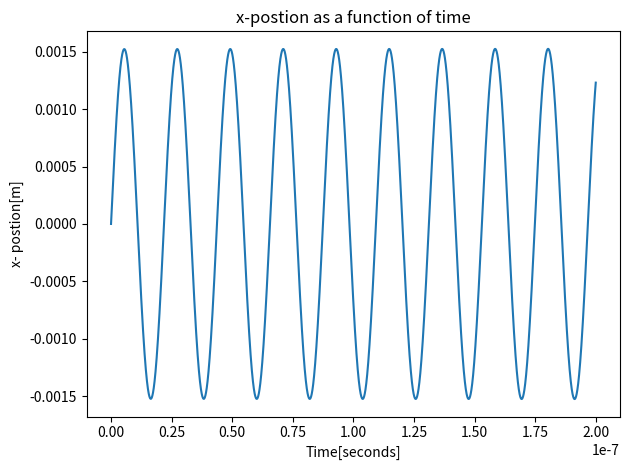
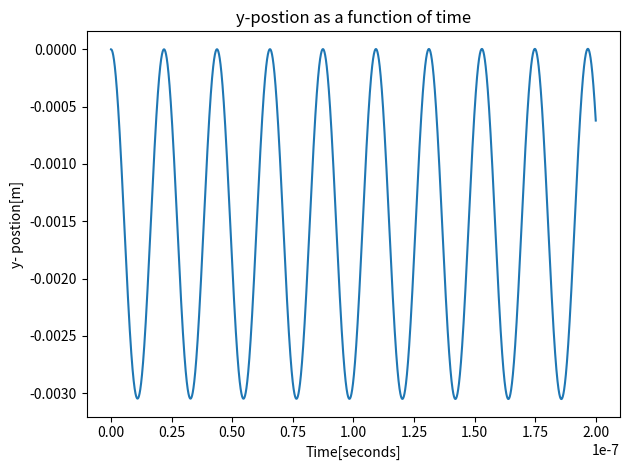
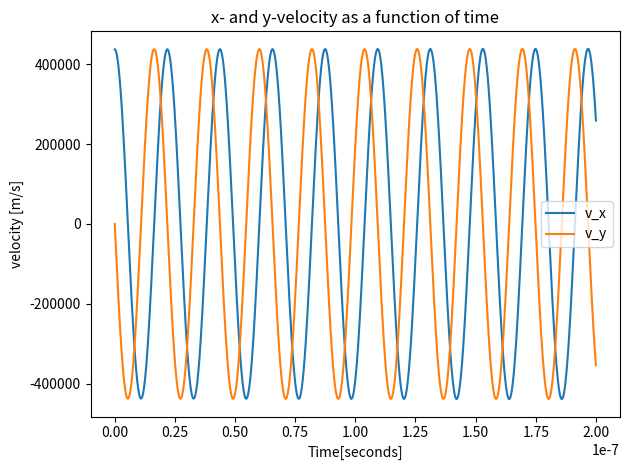
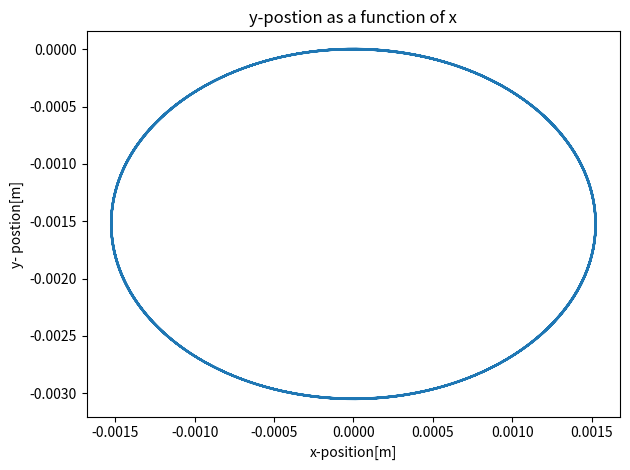
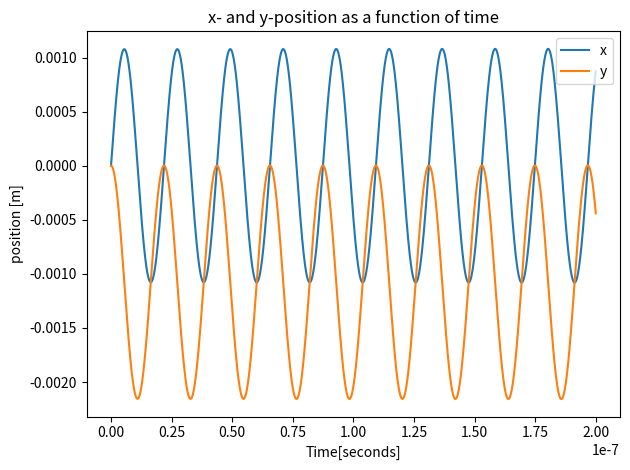
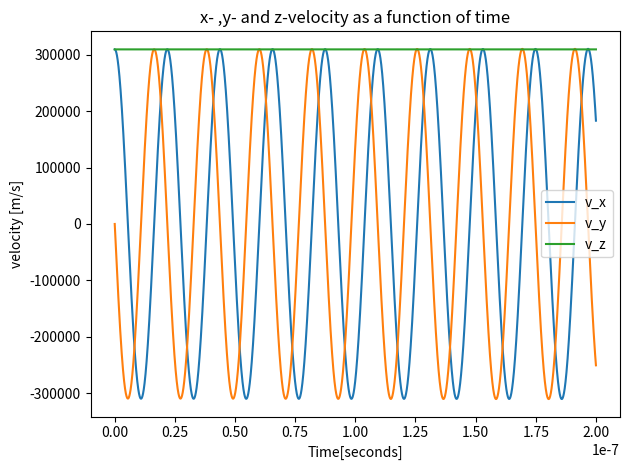
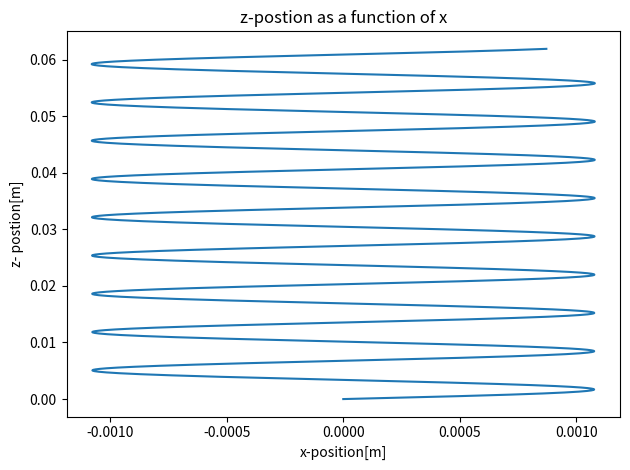
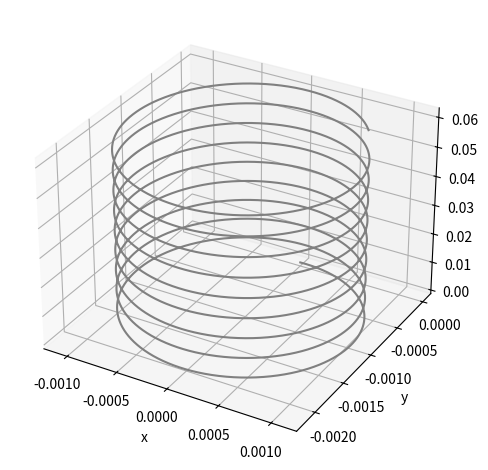
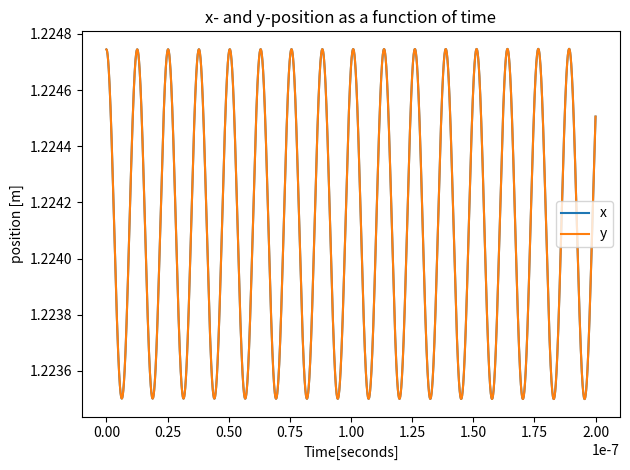
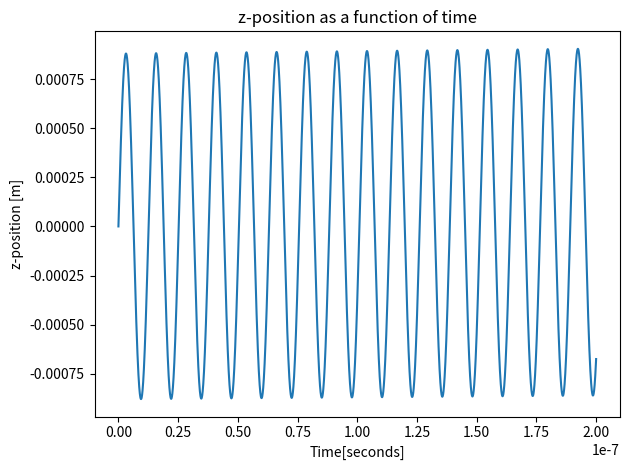
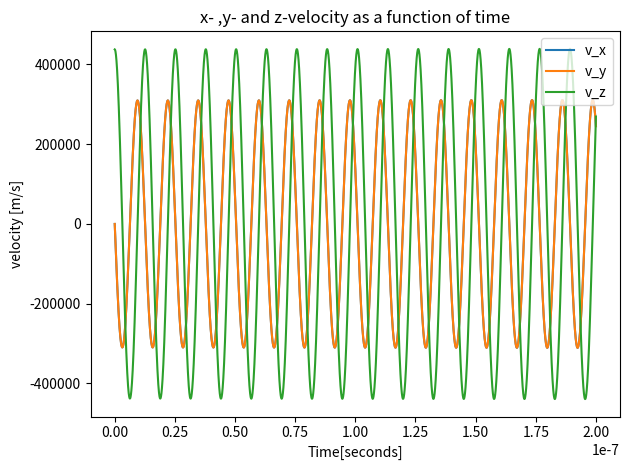
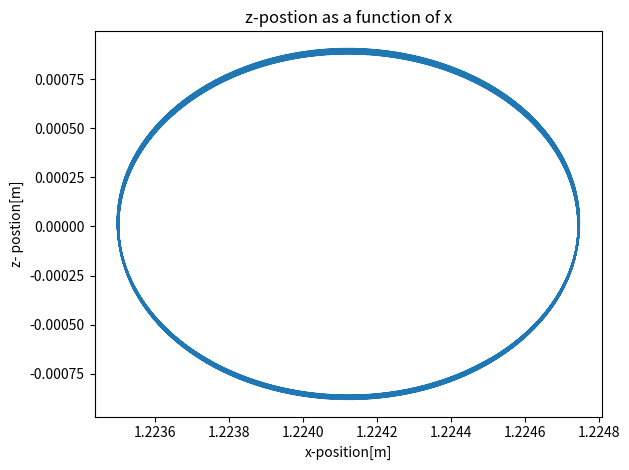
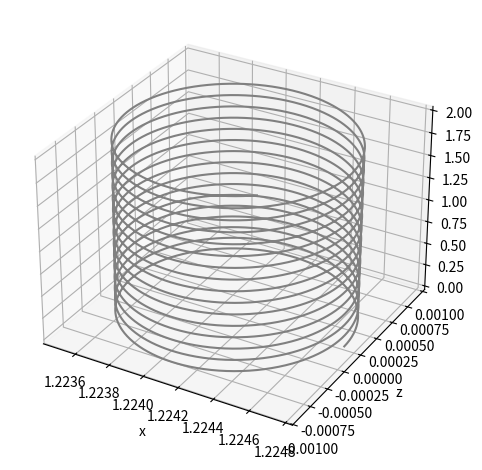

Reproduce these figures in Python, in order.
import numpy as np 
from scipy.integrate import solve_ivp
import matplotlib.pyplot as plt
import scipy.constants as const
from matplotlib import rcParams
rcParams.update({'figure.autolayout': True})

#Q1
times = (0, 2e-7)# Time range
ttt = np.linspace(0, 2e-7, 10000) 
E= 1.6022e-16 #energy of 1 MeV expressedin joules
m =1.673e-27 #mass of proton in kg
y= [0,0,0, np.sqrt(2*E/m),0,0] #initial position and velocity. Velocity obtained through formula for kinetic energy.
B= [0,0,3]#Magnetic field in T

def func_q1(t,y): 
    """ 
    Function to be used in ODE-solver 
    Input: t -  time[seconds]
           y - Initial position and velocity
    Output: z - vector containing velocity [:3] and accelerataion [3:]
    """
    y=np.array(y)
    z= np.zeros(6)
    z[:3] = y[3:]
    E= (y[3:]**2)*m*0.5
    z[3:] = (const.e *(E + np.cross(y[3:],B) ))/m
    return z

motion = solve_ivp(func_q1, times, y, t_eval=ttt)#evaluated the motion of the particl using solve_ivp and func_q1

#plot the results
plt.figure()
plt.plot(motion.t, motion.y[0])
plt.xlabel('Time[seconds]')
plt.ylabel('x- postion[m]')
plt.title('x-postion as a function of time')
plt.savefig('Q1_x(t)')#save the plot

plt.figure()
plt.plot(motion.t, motion.y[1])
plt.xlabel('Time[seconds]')
plt.ylabel('y- postion[m]')
plt.title('y-postion as a function of time')
plt.savefig('Q1_y(t)')#save the plot



plt.figure()
plt.plot(motion.t, motion.y[3])
plt.plot(motion.t, motion.y[4])
plt.xlabel('Time[seconds]')
plt.ylabel('velocity [m/s]')
plt.legend(['v_x', 'v_y'])
plt.title('x- and y-velocity as a function of time')
plt.savefig('Q1_v(t)')#save the plot


figure = plt.figure()
plt.plot(motion.y[0], motion.y[1])
plt.xlabel('x-position[m]')
plt.ylabel('y- postion[m]')
plt.title('y-postion as a function of x')
figure.savefig('Q1_y(x)')#save the plot
plt.show()


#Q2
#same input param except energy
times = (0, 2e-7)# Time range
ttt = np.linspace(0, 2e-7, 10000) 
E= 1.6022e-16
m =1.673e-27
y= [0,0,0, np.sqrt(E/m),0,np.sqrt(E/m)]#add veloity in z-direction
B= [0,0,3] 


motion = solve_ivp(func_q1, times, y, t_eval=ttt) #evaluate motion of particle


#plot results
plt.figure()
plt.plot(motion.t, motion.y[0])
plt.plot(motion.t, motion.y[1])
plt.xlabel('Time[seconds]')
plt.ylabel('position [m]')
plt.legend(['x', 'y'])
plt.title('x- and y-position as a function of time')
plt.savefig('Q2_x,y(t)')#save the plot


plt.figure()
plt.plot(motion.t, motion.y[3])
plt.plot(motion.t, motion.y[4])
plt.plot(motion.t, motion.y[5])
plt.xlabel('Time[seconds]')
plt.ylabel('velocity [m/s]')
plt.legend(['v_x', 'v_y','v_z'])
plt.title('x- ,y- and z-velocity as a function of time')
plt.savefig('Q2_v(t)')#save the plot

plt.figure()
plt.plot(motion.y[0], motion.y[2])
plt.xlabel('x-position[m]')
plt.ylabel('z- postion[m]')
plt.title('z-postion as a function of x')
plt.savefig('Q2_y(x)')#save the plot
plt.show()

#Q4
from mpl_toolkits.mplot3d import Axes3D 
fig = plt.figure()
ax = plt.axes(projection='3d') #enable 3D-axis

ax.plot3D(motion.y[0], motion.y[1], motion.y[2], 'gray') #plot the results
ax.set_xlabel('x')
ax.set_ylabel('y')
ax.set_zlabel('z')

plt.savefig('Q4')



#Q3
#define function to calculate magnetic field as function of x and y coordinates (i.e distance R from z-axis)
def magnetic_field(x,y):
    """
    Function to calculate magnetic field strength at given x- and y-coordinates.
    
    Input: x and y coordinates
           x-float,int
           y-float,int
    Output: 3D np.array with the magnetic field
    """
    if x==0 and y==0:
        return np.zeros(3) #to avoid division by 0
    else:
        B_strength = 9/(np.sqrt(x**2+y**2)) #Strength of magnetic field where R=sqrt(x^2+y^2)
        B = B_strength* np.array([-y/(np.sqrt(x**2+y**2)),x/(np.sqrt(x**2+y**2)),0]) #magnetic field with unit T
        return B
    
def func_q3(t,y): #slightly modified from q1 to include magnetic_field(x,y) instead of B
    """ 
    Function to be used in ODE-solver 
    Input: t - Initial time[seconds]
           y - Initial position and velocity
    Output: z - vector containing velocity [:3] and accelerataion [3:]
    """
    y=np.array(y)
    z= np.zeros(6)
    z[:3] = y[3:]
    E= (y[3:]**2)*m*0.5
    z[3:] = (const.e *(E + np.cross(y[3:],magnetic_field(y[0], y[1])) ))/m
  
    return z

times = (0, 2e-7)# Time range
ttt = np.linspace(0, 2e-7, 10000) 
E= 1.6022e-16
m =1.673e-27
y= [np.sqrt(1.5),np.sqrt(1.5),0, 0,0,np.sqrt(2*E/m)]#initial conditions with R=3 and velocity in z-direction

motion = solve_ivp(func_q3, times, y, t_eval=ttt)


#plot results
plt.figure()
plt.plot(motion.t, motion.y[0])
plt.plot(motion.t, motion.y[1])
plt.xlabel('Time[seconds]')
plt.ylabel('position [m]')
plt.legend(['x', 'y'])
plt.title('x- and y-position as a function of time')
plt.savefig('Q3_x,y(t)')#save the plot


plt.figure()
plt.plot(motion.t, motion.y[2])
plt.xlabel('Time[seconds]')
plt.ylabel('z-position [m]')
plt.title('z-position as a function of time')
plt.savefig('Q3_z(t)')#save the plot

plt.figure()
plt.plot(motion.t, motion.y[3])
plt.plot(motion.t, motion.y[4])
plt.plot(motion.t, motion.y[5])
plt.xlabel('Time[seconds]')
plt.ylabel('velocity [m/s]')
plt.legend(['v_x', 'v_y','v_z'])
plt.title('x- ,y- and z-velocity as a function of time')
plt.savefig('Q3_v(t)')#save the plot

plt.figure()
plt.plot(motion.y[1], motion.y[2])
plt.xlabel('x-position[m]')
plt.ylabel('z- postion[m]')
plt.title('z-postion as a function of x')
plt.savefig('Q3_z(x)')#save the plot

#Q5
fig = plt.figure()
ax = plt.axes(projection='3d') #enable 3D-axis

ax.plot3D(motion.y[0], motion.y[2], motion.t, 'gray') #plot the results
ax.set_xlabel('x')
ax.set_ylabel('z')
ax.set_zlabel('t')
plt.savefig('Q5')#save the plot
plt.show()
